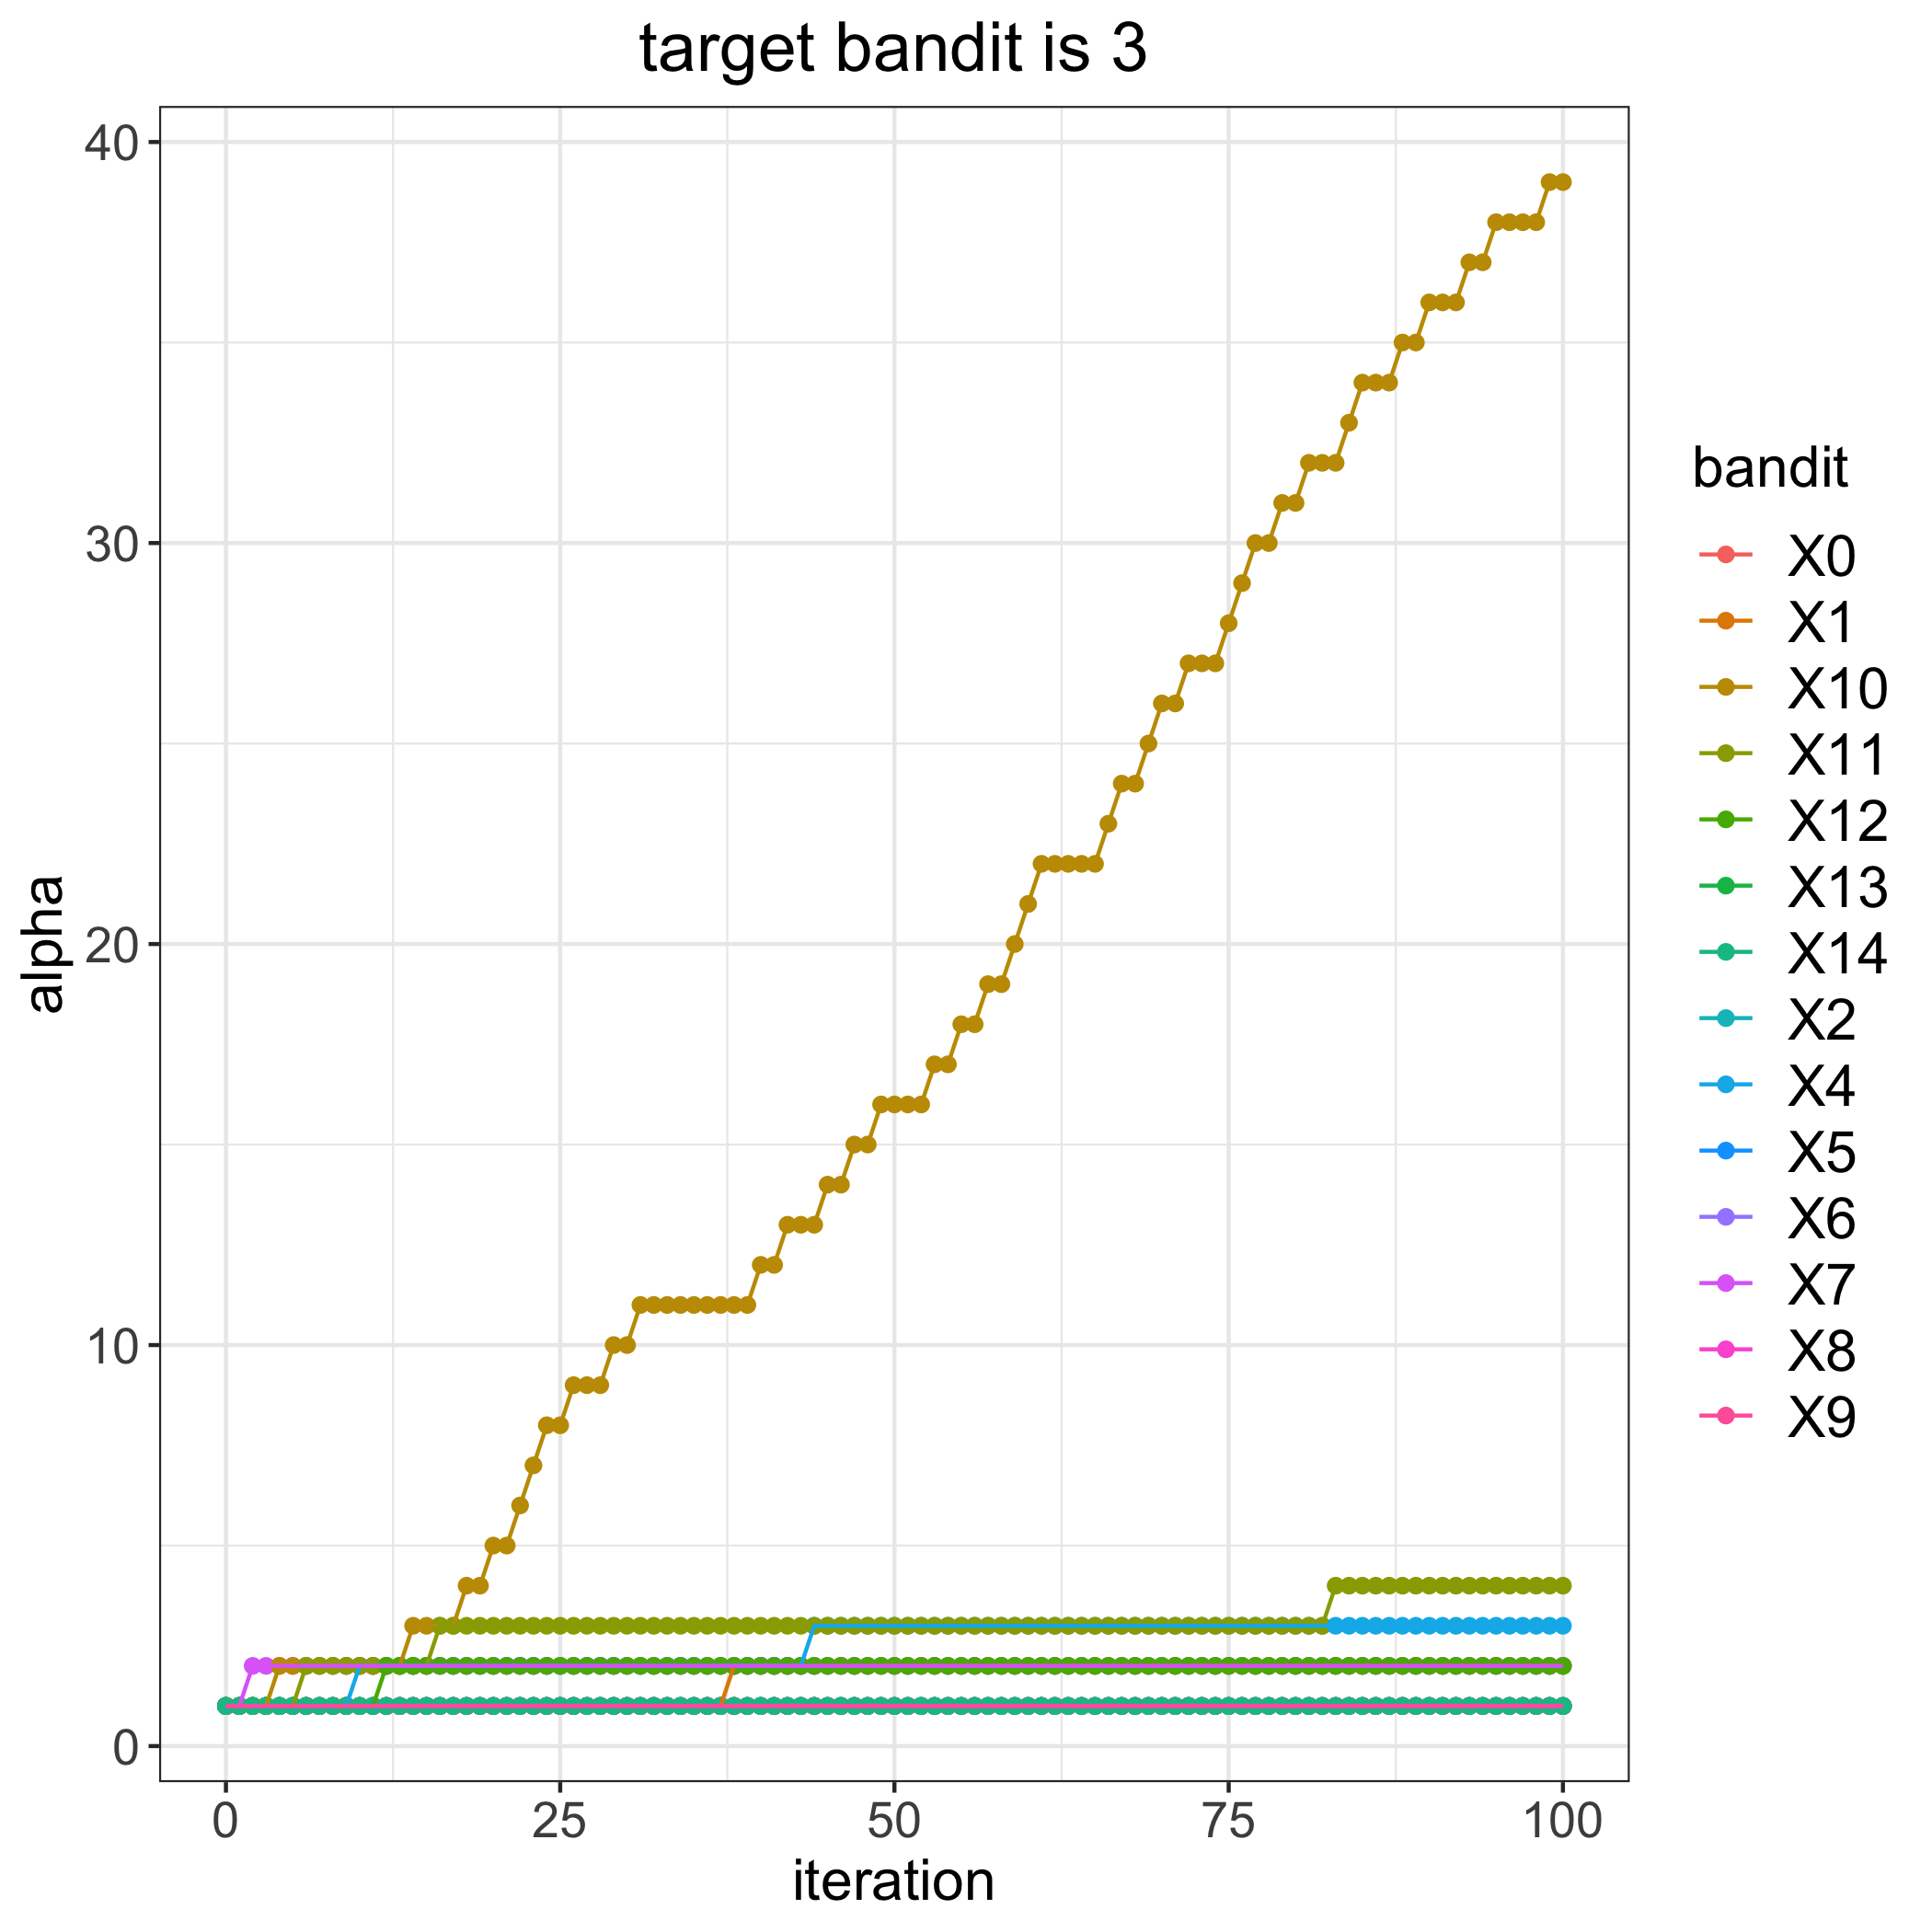

Values plotted in this chart, from the file beside it:
, 0, 1, 2, 4, 5, 6, 7, 8, 9, 10, 11, 12, 13, 14
0, 1, 1, 1, 1, 1, 1, 1, 1, 1, 1, 1, 1, 1, 1
1, 1, 1, 1, 1, 1, 1, 1, 1, 1, 1, 1, 1, 1, 1
2, 1, 1, 1, 1, 1, 1, 2, 1, 1, 1, 1, 1, 1, 1
3, 1, 1, 1, 1, 1, 1, 2, 1, 1, 1, 1, 1, 1, 1
4, 1, 1, 1, 1, 1, 1, 2, 1, 1, 2, 1, 1, 1, 1
5, 1, 1, 1, 1, 1, 1, 2, 1, 1, 2, 1, 1, 1, 1
6, 1, 1, 1, 1, 1, 1, 2, 1, 1, 2, 2, 1, 1, 1
7, 1, 1, 1, 1, 1, 1, 2, 1, 1, 2, 2, 1, 1, 1
8, 1, 1, 1, 1, 1, 1, 2, 1, 1, 2, 2, 1, 1, 1
9, 1, 1, 1, 1, 1, 1, 2, 1, 1, 2, 2, 1, 1, 1
10, 1, 1, 1, 2, 1, 1, 2, 1, 1, 2, 2, 1, 1, 1
11, 1, 1, 1, 2, 1, 1, 2, 1, 1, 2, 2, 1, 1, 1
12, 1, 1, 1, 2, 1, 1, 2, 1, 1, 2, 2, 2, 1, 1
13, 1, 1, 1, 2, 1, 1, 2, 1, 1, 2, 2, 2, 1, 1
14, 1, 1, 1, 2, 1, 1, 2, 1, 1, 3, 2, 2, 1, 1
15, 1, 1, 1, 2, 1, 1, 2, 1, 1, 3, 2, 2, 1, 1
16, 1, 1, 1, 2, 1, 1, 2, 1, 1, 3, 3, 2, 1, 1
17, 1, 1, 1, 2, 1, 1, 2, 1, 1, 3, 3, 2, 1, 1
18, 1, 1, 1, 2, 1, 1, 2, 1, 1, 4, 3, 2, 1, 1
19, 1, 1, 1, 2, 1, 1, 2, 1, 1, 4, 3, 2, 1, 1
20, 1, 1, 1, 2, 1, 1, 2, 1, 1, 5, 3, 2, 1, 1
21, 1, 1, 1, 2, 1, 1, 2, 1, 1, 5, 3, 2, 1, 1
22, 1, 1, 1, 2, 1, 1, 2, 1, 1, 6, 3, 2, 1, 1
23, 1, 1, 1, 2, 1, 1, 2, 1, 1, 7, 3, 2, 1, 1
24, 1, 1, 1, 2, 1, 1, 2, 1, 1, 8, 3, 2, 1, 1
25, 1, 1, 1, 2, 1, 1, 2, 1, 1, 8, 3, 2, 1, 1
26, 1, 1, 1, 2, 1, 1, 2, 1, 1, 9, 3, 2, 1, 1
27, 1, 1, 1, 2, 1, 1, 2, 1, 1, 9, 3, 2, 1, 1
28, 1, 1, 1, 2, 1, 1, 2, 1, 1, 9, 3, 2, 1, 1
29, 1, 1, 1, 2, 1, 1, 2, 1, 1, 10, 3, 2, 1, 1
30, 1, 1, 1, 2, 1, 1, 2, 1, 1, 10, 3, 2, 1, 1
31, 1, 1, 1, 2, 1, 1, 2, 1, 1, 11, 3, 2, 1, 1
32, 1, 1, 1, 2, 1, 1, 2, 1, 1, 11, 3, 2, 1, 1
33, 1, 1, 1, 2, 1, 1, 2, 1, 1, 11, 3, 2, 1, 1
34, 1, 1, 1, 2, 1, 1, 2, 1, 1, 11, 3, 2, 1, 1
35, 1, 1, 1, 2, 1, 1, 2, 1, 1, 11, 3, 2, 1, 1
36, 1, 1, 1, 2, 1, 1, 2, 1, 1, 11, 3, 2, 1, 1
37, 1, 1, 1, 2, 1, 1, 2, 1, 1, 11, 3, 2, 1, 1
38, 1, 2, 1, 2, 1, 1, 2, 1, 1, 11, 3, 2, 1, 1
39, 1, 2, 1, 2, 1, 1, 2, 1, 1, 11, 3, 2, 1, 1
40, 1, 2, 1, 2, 1, 1, 2, 1, 1, 12, 3, 2, 1, 1
41, 1, 2, 1, 2, 1, 1, 2, 1, 1, 12, 3, 2, 1, 1
42, 1, 2, 1, 2, 1, 1, 2, 1, 1, 13, 3, 2, 1, 1
43, 1, 2, 1, 2, 1, 1, 2, 1, 1, 13, 3, 2, 1, 1
44, 1, 2, 1, 3, 1, 1, 2, 1, 1, 13, 3, 2, 1, 1
45, 1, 2, 1, 3, 1, 1, 2, 1, 1, 14, 3, 2, 1, 1
46, 1, 2, 1, 3, 1, 1, 2, 1, 1, 14, 3, 2, 1, 1
47, 1, 2, 1, 3, 1, 1, 2, 1, 1, 15, 3, 2, 1, 1
48, 1, 2, 1, 3, 1, 1, 2, 1, 1, 15, 3, 2, 1, 1
49, 1, 2, 1, 3, 1, 1, 2, 1, 1, 16, 3, 2, 1, 1
50, 1, 2, 1, 3, 1, 1, 2, 1, 1, 16, 3, 2, 1, 1
51, 1, 2, 1, 3, 1, 1, 2, 1, 1, 16, 3, 2, 1, 1
52, 1, 2, 1, 3, 1, 1, 2, 1, 1, 16, 3, 2, 1, 1
53, 1, 2, 1, 3, 1, 1, 2, 1, 1, 17, 3, 2, 1, 1
54, 1, 2, 1, 3, 1, 1, 2, 1, 1, 17, 3, 2, 1, 1
55, 1, 2, 1, 3, 1, 1, 2, 1, 1, 18, 3, 2, 1, 1
56, 1, 2, 1, 3, 1, 1, 2, 1, 1, 18, 3, 2, 1, 1
57, 1, 2, 1, 3, 1, 1, 2, 1, 1, 19, 3, 2, 1, 1
58, 1, 2, 1, 3, 1, 1, 2, 1, 1, 19, 3, 2, 1, 1
59, 1, 2, 1, 3, 1, 1, 2, 1, 1, 20, 3, 2, 1, 1
... 41 more rows
